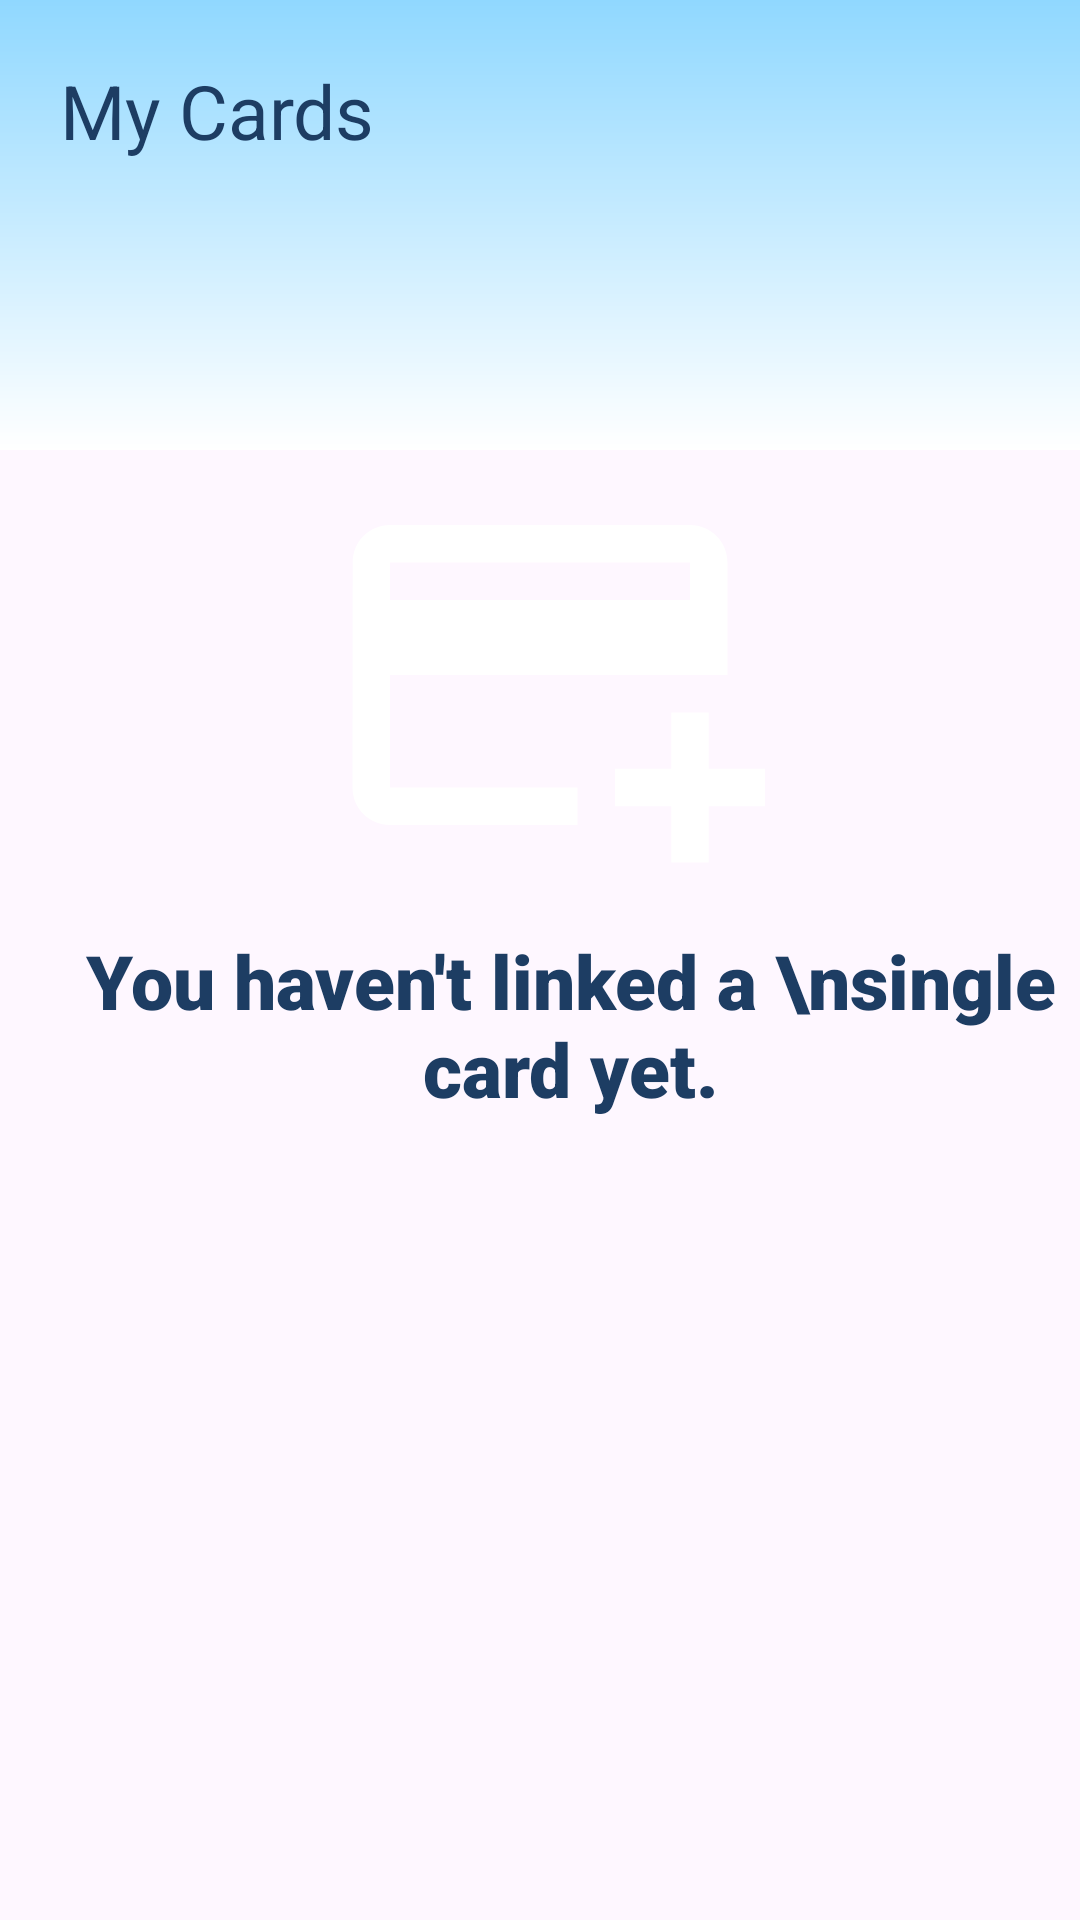

The Android layout XML behind this screen, and the referenced resources:
<!-- AndroidManifest.xml: application theme Theme.PayMaya -->
<!-- res/layout/fragment_cards_.xml -->
<?xml version="1.0" encoding="utf-8"?>
<LinearLayout xmlns:android="http://schemas.android.com/apk/res/android"
    xmlns:tools="http://schemas.android.com/tools"
    android:layout_width="match_parent"
    android:layout_height="match_parent"
    android:orientation="vertical"
    android:id="@+id/layout"
    tools:context=".Cards_Fragment">

    <LinearLayout
        android:layout_width="match_parent"
        android:layout_height="150dp"
        android:orientation="horizontal"
        android:padding="10dp"
        android:background="@drawable/gradient_background">



        <TextView
            android:layout_width="wrap_content"
            android:layout_height="wrap_content"
            android:text="My Cards"
            android:textSize="25dp"
            android:layout_marginLeft="10dp"
            android:layout_marginTop="10dp"
            android:textColor="@color/blue"/>


    </LinearLayout>

    <ScrollView
        android:layout_width="match_parent"
        android:layout_height="match_parent">

        <LinearLayout
            android:layout_width="match_parent"
            android:layout_height="match_parent"
            android:gravity="center"
            android:orientation="vertical">


            <Button
                android:layout_width="150dp"
                android:layout_height="150dp"
                android:background="@drawable/cardss"
                android:textColor="@color/black"
                android:backgroundTint="@color/white" />
            <TextView
                android:layout_width="wrap_content"
                android:layout_height="wrap_content"
                android:textAlignment="center"
                android:text="You haven't linked a \nsingle card yet."
                android:textSize="25dp"
                android:fontFamily="sans-serif-black"
                android:layout_marginLeft="10dp"
                android:layout_marginTop="10dp"
                android:textColor="@color/blue"/>

        </LinearLayout>


    </ScrollView>

</LinearLayout>
<!-- resources referenced by this layout -->
<resources>
  <color name="black">#FF000000</color>
  <color name="blue">#FF1D3D63</color>
  <color name="white">#FFFFFFFF</color>
  <!-- drawable cardss (drawable) -->
  <vector android:height="100dp" android:tint="#000000"
      android:viewportHeight="24" android:viewportWidth="24"
      android:width="100dp" xmlns:android="http://schemas.android.com/apk/res/android">
      <path android:fillColor="@android:color/white" android:pathData="M20,4H4C2.89,4 2.01,4.89 2.01,6L2,18c0,1.11 0.89,2 2,2h10v-2H4v-6h18V6C22,4.89 21.11,4 20,4zM20,8H4V6h16V8zM24,17v2h-3v3h-2v-3h-3v-2h3v-3h2v3H24z"/>
  </vector>
  <!-- drawable gradient_background (drawable) -->
  <?xml version="1.0" encoding="utf-8"?>
  <shape xmlns:android="http://schemas.android.com/apk/res/android">
      <gradient
          android:type="linear"
          android:angle="270"
          android:startColor="#90D8FF"
          android:endColor="#FFFFFF" />
  </shape>
  <style name="Theme.PayMaya" parent="Base.Theme.PayMaya" />
  <style name="Base.Theme.PayMaya" parent="Theme.Material3.DayNight.NoActionBar">
          
          
      </style>
</resources>
